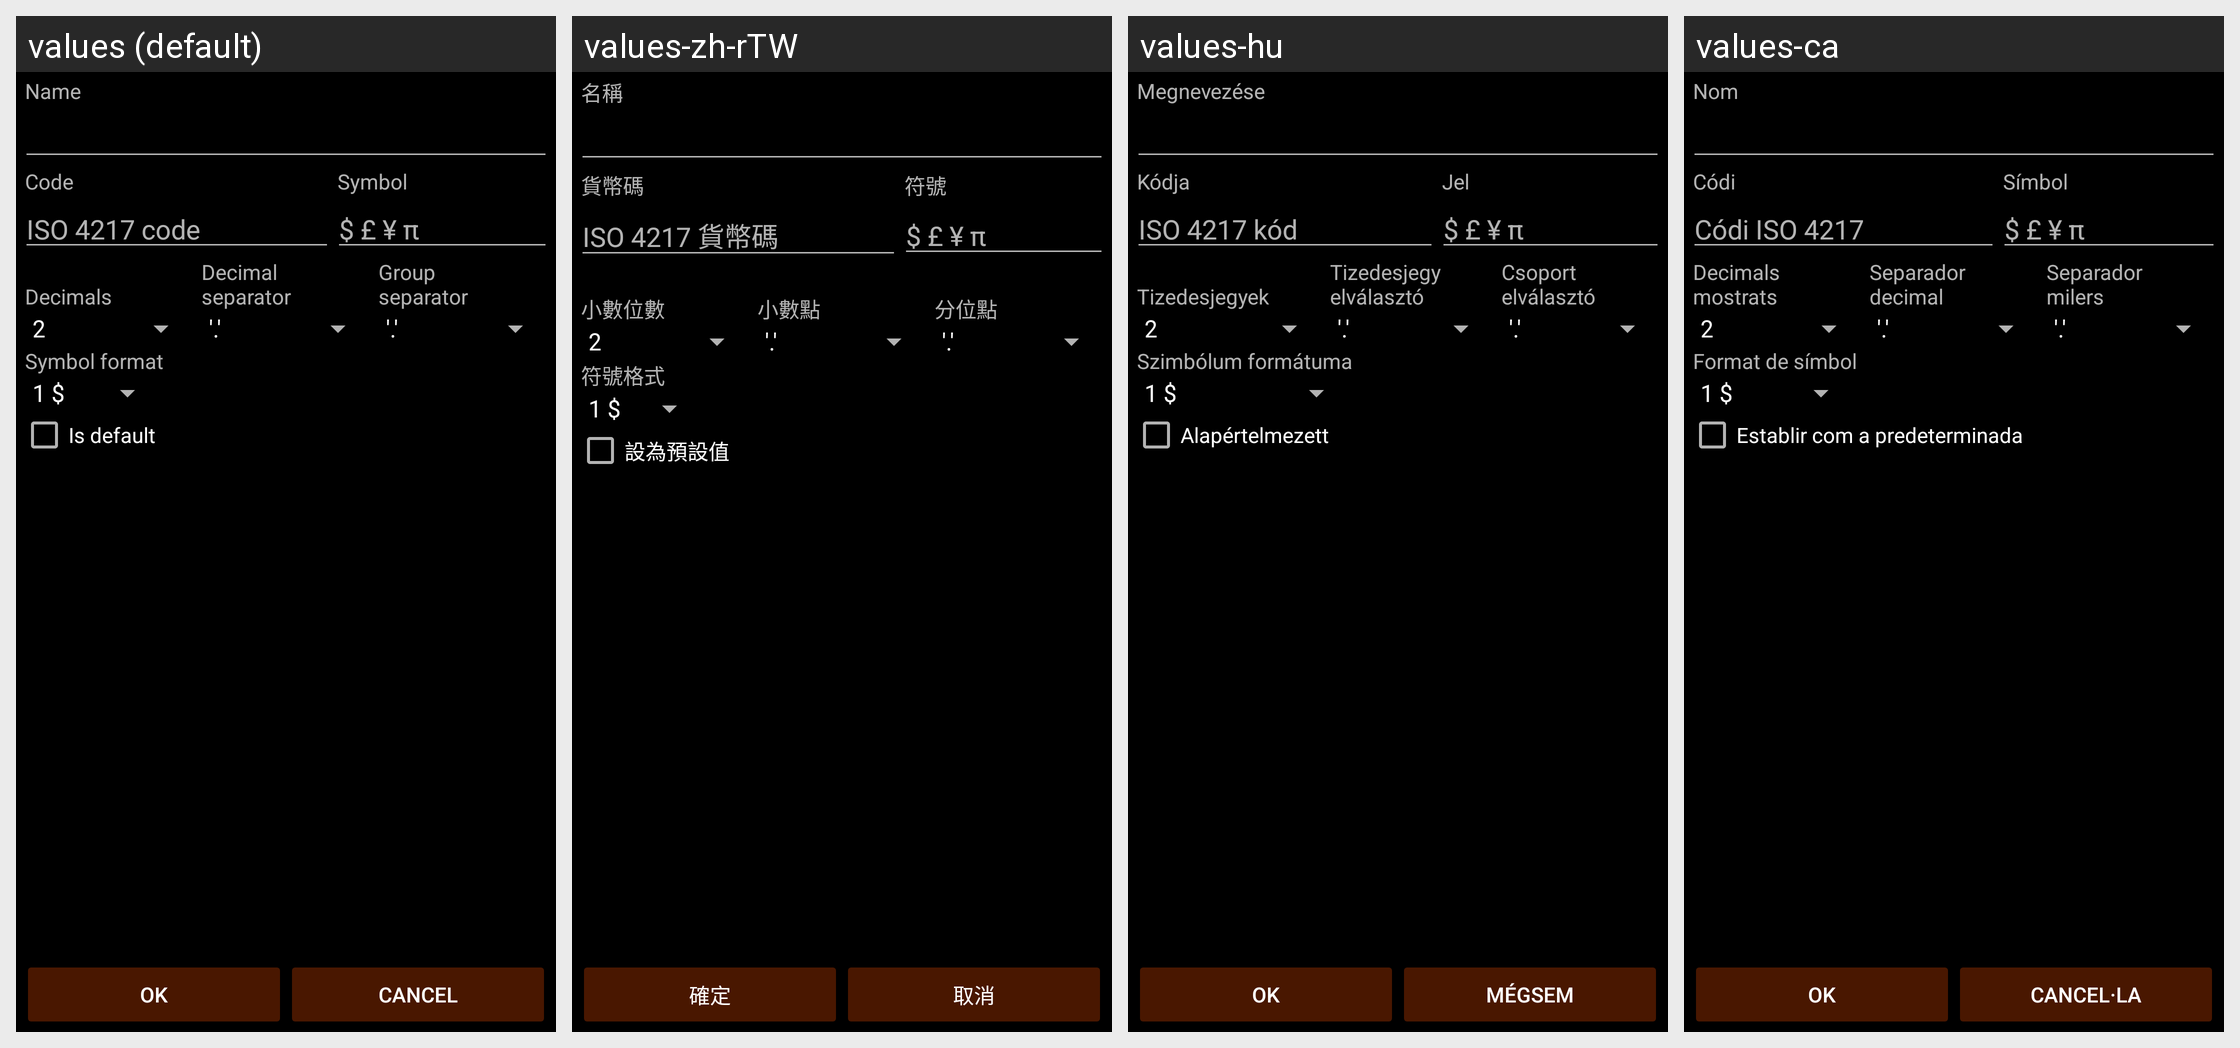

For this localized Android screen grid, give each drawn string resource with its value in every locale shown.
Android screen res/layout/currency.xml rendered under 4 locales, left to right: values (default), values-zh-rTW, values-hu, values-ca. Device: Nexus 5 (rendered at 1080×1920; each locale shown at half size, 540×960, under a caption strip naming it); theme AppTheme.
Other locales in the repository, not shown: values-cs-rCZ, values-da, values-de, values-es, values-fr, values-it, values-ko, values-no-rNB, values-pl, values-pt-rBR, values-pt-rPT, values-ro, values-ru, values-sk, values-uk-rUA, values-zh-rCN.
Strings drawn on this screen, with the default value and each locale's value (text and hints the layout hard-codes, and strings that could not be matched under every locale, appear in the picture but are not listed):

currency_name
  values: Name
  values-zh-rTW: 名稱
  values-hu: Megnevezése
  values-ca: Nom

currency_code
  values: Code
  values-zh-rTW: 貨幣碼
  values-hu: Kódja
  values-ca: Códi

currency_symbol
  values: Symbol
  values-zh-rTW: 符號
  values-hu: Jel
  values-ca: Símbol

currency_code_hint
  values: ISO 4217 code
  values-zh-rTW: ISO 4217 貨幣碼
  values-hu: ISO 4217 kód
  values-ca: Códi ISO 4217

currency_symbol_hint
  values: $ £ ¥ π
  values-zh-rTW: $ £ ¥ π  [not translated; the default value is used]
  values-hu: $ £ ¥ π  [not translated; the default value is used]
  values-ca: $ £ ¥ π  [not translated; the default value is used]

decimals
  values: 
      Decimals
  values-zh-rTW: 
      小數位數
  values-hu: 
      Tizedesjegyek
  values-ca: Decimals
      mostrats

decimal_separator
  values: Decimal
      separator
  values-zh-rTW: 
      小數點
  values-hu: Tizedesjegy
      elválasztó
  values-ca: Separador
      decimal

group_separator
  values: Group
      separator
  values-zh-rTW: 
      分位點
  values-hu: Csoport
      elválasztó
  values-ca: Separador
      milers

currency_symbol_format
  values: Symbol format
  values-zh-rTW: 符號格式
  values-hu: Szimbólum formátuma
  values-ca: Format de símbol

is_default
  values: Is default
  values-zh-rTW: 設為預設值
  values-hu: Alapértelmezett
  values-ca: Establir com a predeterminada

ok
  values: OK
  values-zh-rTW: 確定
  values-hu: OK
  values-ca: OK

cancel
  values: Cancel
  values-zh-rTW: 取消
  values-hu: Mégsem
  values-ca: Cancel·la
